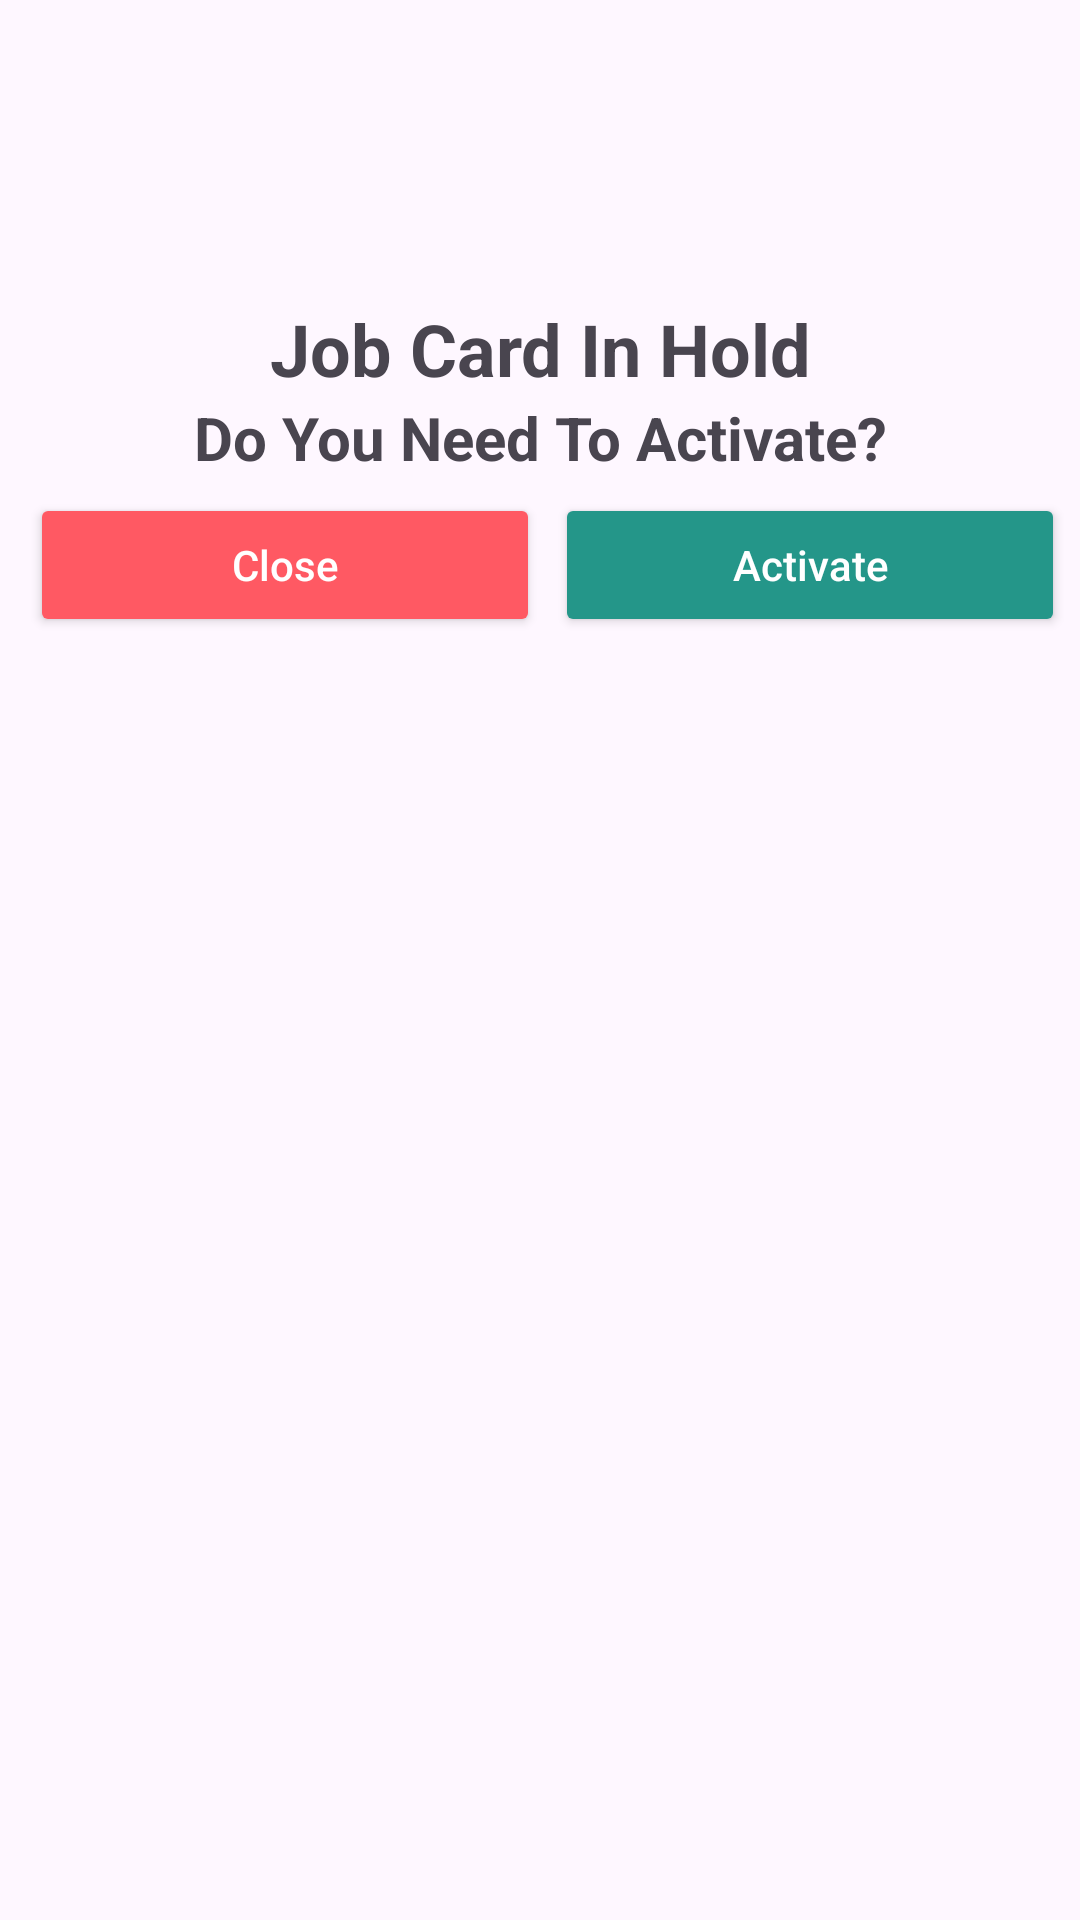

Produce the Android XML layout that renders to this screen, including the resource entries it uses.
<!-- AndroidManifest.xml: application theme Theme.NoratelProject2024 -->
<!-- res/layout/custom_job_hold_warning.xml -->
<?xml version="1.0" encoding="utf-8"?>
<RelativeLayout xmlns:android="http://schemas.android.com/apk/res/android"
    xmlns:app="http://schemas.android.com/apk/res-auto"
    android:layout_width="300dp"
    android:layout_height="wrap_content"
    android:layout_gravity="center_horizontal">

    <LinearLayout
        android:layout_width="match_parent"
        android:layout_height="wrap_content"
        android:orientation="vertical"
        android:background="@drawable/dialog_bg">

        <ImageView
            android:id="@+id/imageView2"
            android:layout_width="100dp"
            android:layout_height="100dp"
            android:layout_gravity="center"
            android:src="@drawable/alert" />

        <TextView
            android:id="@+id/textView2"
            android:layout_width="match_parent"
            android:layout_height="wrap_content"
            android:layout_gravity="center"
            android:gravity="center"
            android:text="Job Card In Hold"
            android:textAlignment="center"
            android:textSize="24sp"
            android:textStyle="bold" />

        <TextView
            android:id="@+id/textView22"
            android:layout_width="match_parent"
            android:layout_height="wrap_content"
            android:gravity="center_horizontal"
            android:text="Do You Need To Activate?"
            android:textSize="20sp"
            android:textStyle="bold" />

        <LinearLayout
            android:layout_width="match_parent"
            android:layout_height="match_parent"
            android:padding="5dp"
            android:orientation="horizontal">

            <Button
                android:id="@+id/buttonClose"
                android:layout_width="wrap_content"
                android:layout_height="wrap_content"
                android:layout_marginStart="5dp"
                android:layout_weight="1"
                android:backgroundTint="@color/light_red"
                android:text="Close"
                android:textAllCaps="false"
                android:textColor="@color/white"
                app:cornerRadius="10dp" />

            <Button
                android:id="@+id/buttonActivate"
                android:layout_width="wrap_content"
                android:layout_height="wrap_content"
                android:layout_marginStart="5dp"
                android:layout_weight="1"
                android:backgroundTint="@color/light_green"
                android:text="Activate"
                android:textAllCaps="false"
                android:textColor="@color/white"
                app:cornerRadius="10dp" />
        </LinearLayout>

    </LinearLayout>
</RelativeLayout>
<!-- resources referenced by this layout -->
<resources>
  <color name="light_green">#249689</color>
  <color name="light_red">#ff5963</color>
  <color name="white">#FFFFFFFF</color>
  <style name="Theme.NoratelProject2024" parent="Base.Theme.NoratelProject2024" />
  <style name="Base.Theme.NoratelProject2024" parent="Theme.Material3.DayNight.NoActionBar">
          
          
  
          <item name="android:statusBarColor">#bfbfbf</item>
      </style>
</resources>
